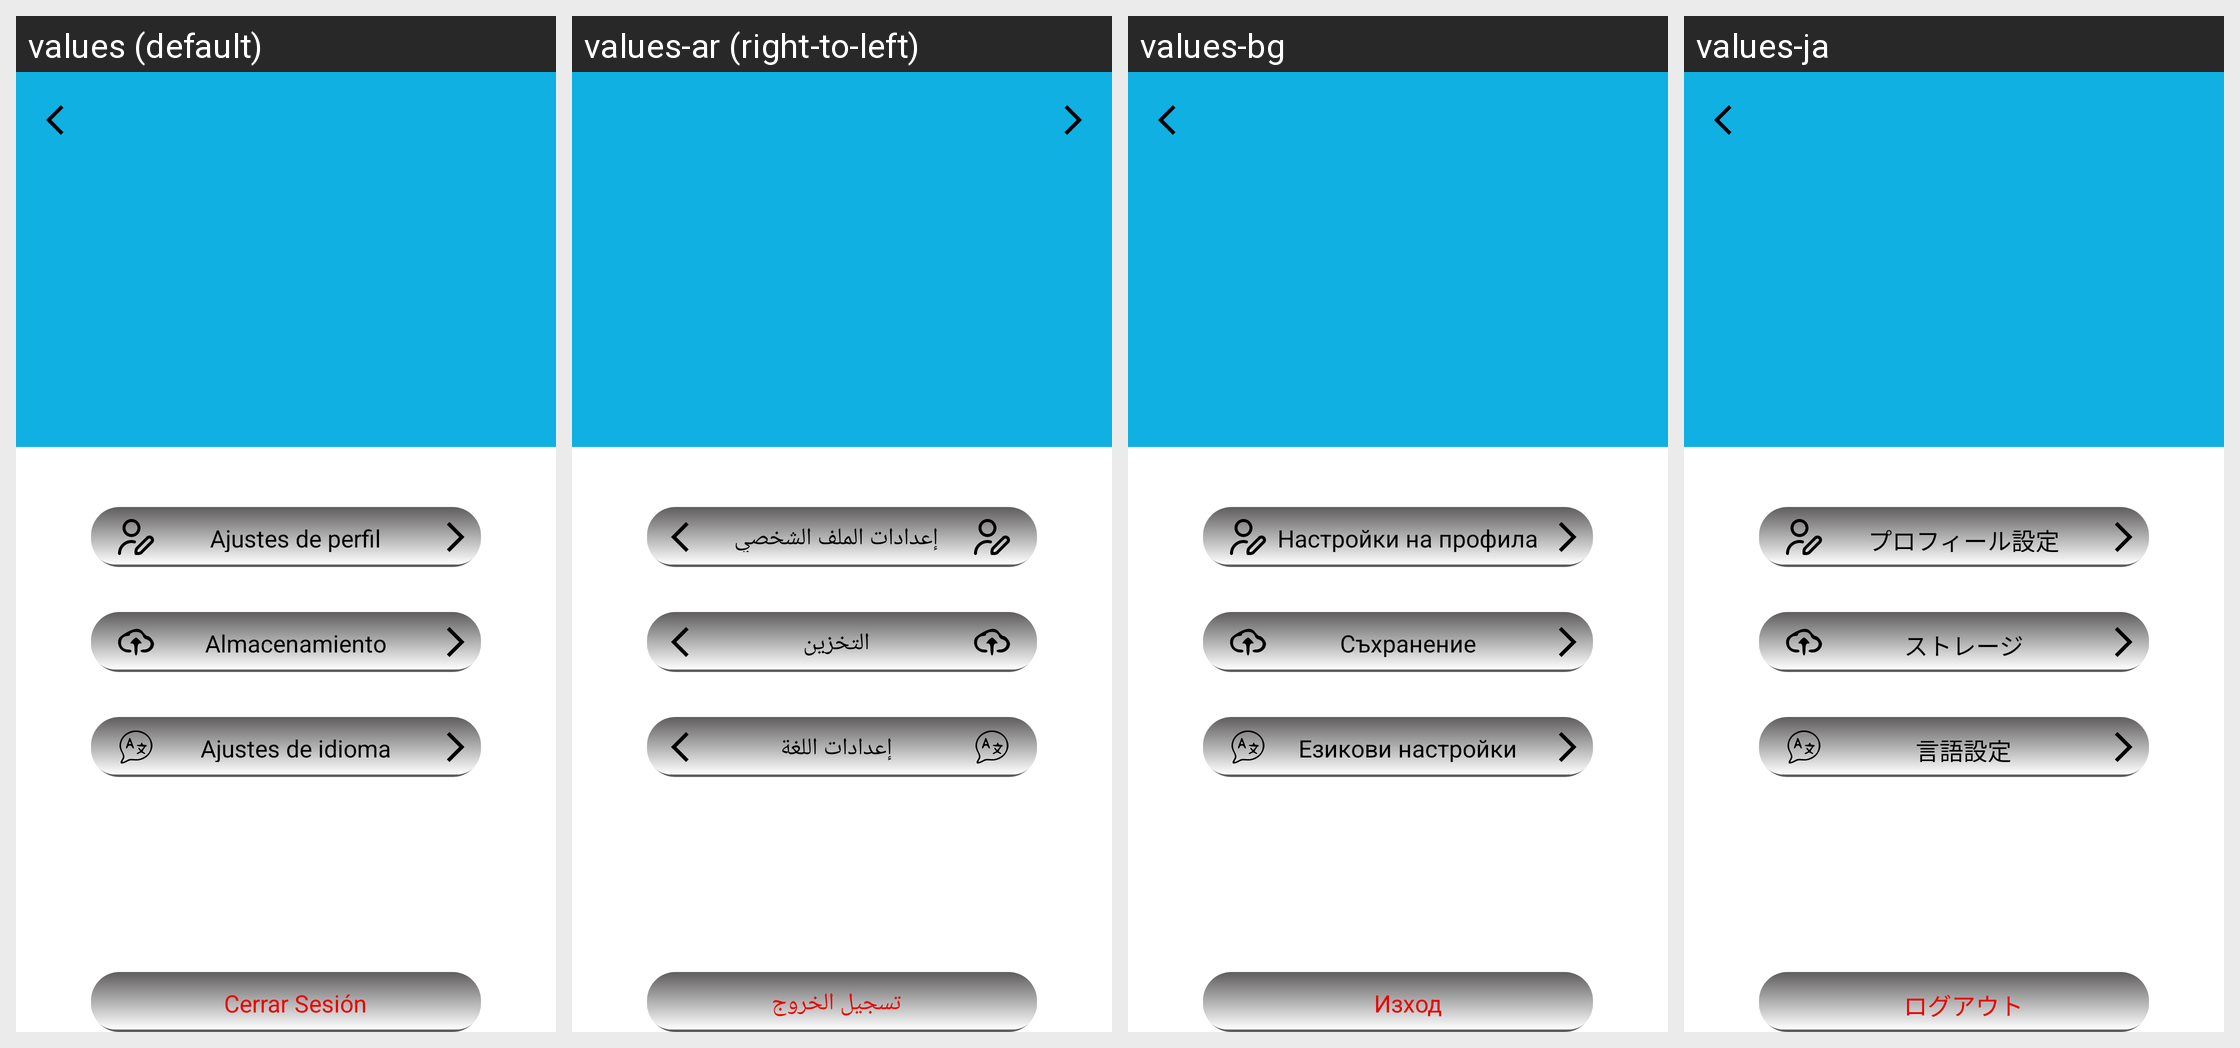

Strings drawn on this Android screen and how each of the app's shown locales translates them:
Android screen res/layout/fragment_user_config.xml rendered under 4 locales, left to right: values (default), values-ar (right-to-left), values-bg, values-ja. Device: Nexus 5 (rendered at 1080×1920; each locale shown at half size, 540×960, under a caption strip naming it); theme Theme.EasyChat.
Other locales in the repository, not shown: values-af, values-ca, values-en, values-fr, values-pt, values-sq, values-tr, values-vi, values-zh.
Strings drawn on this screen, with the default value and each locale's value (text and hints the layout hard-codes, and strings that could not be matched under every locale, appear in the picture but are not listed):

profile_settings
  values: Ajustes de perfil
  values-ar: إعدادات الملف الشخصي
  values-bg: Настройки на профила
  values-ja: プロフィール設定

storage
  values: Almacenamiento
  values-ar: التخزين
  values-bg: Съхранение
  values-ja: ストレージ

language_settings
  values: Ajustes de idioma
  values-ar: إعدادات اللغة
  values-bg: Езикови настройки
  values-ja: 言語設定

close_session
  values: Cerrar Sesión
  values-ar: تسجيل الخروج
  values-bg: Изход
  values-ja: ログアウト
